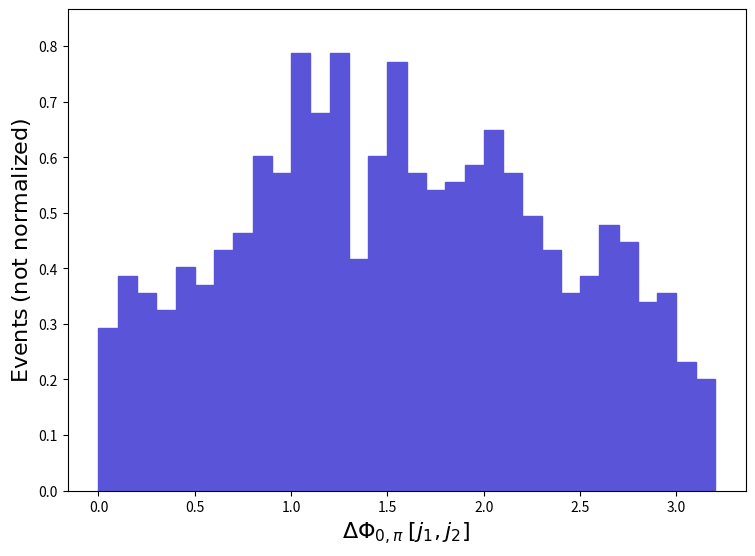

Here is the Python script that generated this plot: (Note: this script raises an exception after producing the figure.)
def selection_137():

    # Library import
    import numpy
    import matplotlib
    import matplotlib.pyplot   as plt
    import matplotlib.gridspec as gridspec

    # Library version
    matplotlib_version = matplotlib.__version__
    numpy_version      = numpy.__version__

    # Histo binning
    xBinning = numpy.linspace(0.0,3.2,33,endpoint=True)

    # Creating data sequence: middle of each bin
    xData = numpy.array([0.05,0.15000000000000002,0.25,0.35000000000000003,0.45,0.55,0.65,0.75,0.8500000000000001,0.9500000000000001,1.05,1.1500000000000001,1.25,1.35,1.4500000000000002,1.55,1.6500000000000001,1.75,1.85,1.9500000000000002,2.0500000000000003,2.15,2.25,2.35,2.45,2.5500000000000003,2.6500000000000004,2.75,2.85,2.95,3.0500000000000003,3.1500000000000004])

    # Creating weights for histo: y138_DPHI_0_PI_0
    y138_DPHI_0_PI_0_weights = numpy.array([0.2935088,0.3861957,0.3553001,0.3244044,0.4016436,0.3707479,0.4325392,0.4634349,0.6024654,0.5715697,0.7878393,0.6797045,0.7878393,0.4170914,0.6024654,0.7723915,0.5715697,0.540674,0.5561219,0.5870175,0.6488089,0.5715697,0.4943306,0.4325392,0.3553001,0.3861957,0.4788827,0.4479871,0.3398523,0.3553001,0.2317174,0.2008218])

    # Creating a new Canvas
    fig   = plt.figure(figsize=(8.75,6.25),dpi=80)
    frame = gridspec.GridSpec(1,1)
    pad   = fig.add_subplot(frame[0])

    # Creating a new Stack
    pad.hist(x=xData, bins=xBinning, weights=y138_DPHI_0_PI_0_weights,\
             label="$testset$", histtype="stepfilled", rwidth=1.0,\
             color="#5954d8", edgecolor="#5954d8", linewidth=1, linestyle="solid",\
             bottom=None, cumulative=False, density=False, align="mid", orientation="vertical")


    # Axis
    plt.rc('text',usetex=False)
    plt.xlabel(r"$\Delta\Phi_{0,\pi}$ $[ j_{1}, j_{2} ]$ ",\
               fontsize=16,color="black")
    plt.ylabel(r"$\mathrm{Events}$ $(\mathrm{not}\ \mathrm{normalized})$",\
               fontsize=16,color="black")

    # Boundary of y-axis
    ymax=(y138_DPHI_0_PI_0_weights).max()*1.1
    ymin=0 # linear scale
    #ymin=min([x for x in (y138_DPHI_0_PI_0_weights) if x])/100. # log scale
    plt.gca().set_ylim(ymin,ymax)

    # Log/Linear scale for X-axis
    plt.gca().set_xscale("linear")
    #plt.gca().set_xscale("log",nonpositive="clip")

    # Log/Linear scale for Y-axis
    plt.gca().set_yscale("linear")
    #plt.gca().set_yscale("log",nonpositive="clip")

    # Saving the image
    plt.savefig('../../HTML/MadAnalysis5job_0/selection_137.png')
    plt.savefig('../../PDF/MadAnalysis5job_0/selection_137.png')
    plt.savefig('../../DVI/MadAnalysis5job_0/selection_137.eps')

# Running!
if __name__ == '__main__':
    selection_137()
